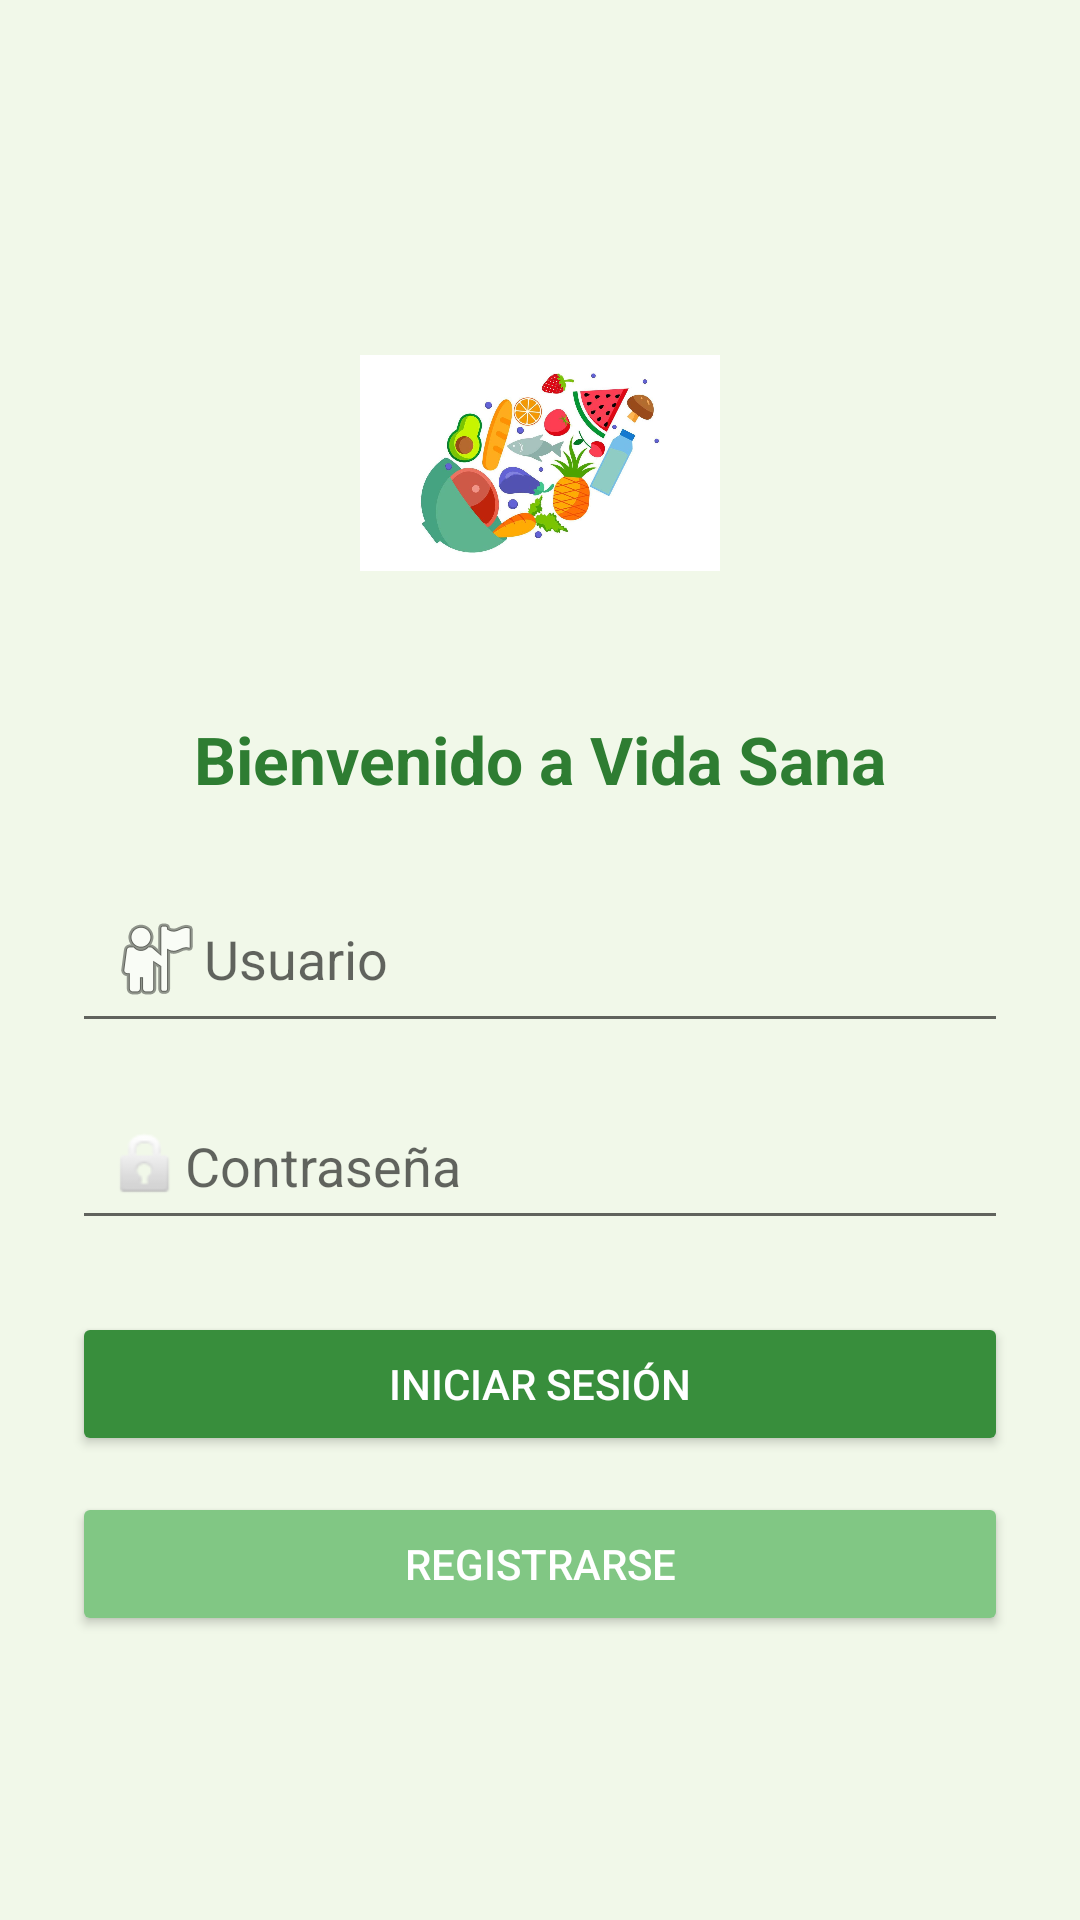

This screen was rendered from an Android layout file. Write that file and the resources it references.
<!-- AndroidManifest.xml: application theme Theme.VidaSana -->
<!-- res/layout/activity_login.xml -->
<LinearLayout xmlns:android="http://schemas.android.com/apk/res/android"
    android:orientation="vertical"
    android:gravity="center"
    android:padding="24dp"
    android:layout_width="match_parent"
    android:layout_height="match_parent"
    android:background="#F1F8E9"> 

    
    <ImageView
        android:layout_width="120dp"
        android:layout_height="120dp"
        android:src="@drawable/logo"
        android:layout_marginBottom="24dp"
        android:contentDescription="Logo" />

    
    <TextView
        android:layout_width="wrap_content"
        android:layout_height="wrap_content"
        android:text="Bienvenido a Vida Sana"
        android:textSize="22sp"
        android:textColor="#2E7D32"
        android:textStyle="bold"
        android:layout_marginBottom="24dp" />

    
    <EditText
        android:id="@+id/etUsuario"
        android:hint="Usuario"
        android:layout_width="match_parent"
        android:layout_height="wrap_content"
        android:drawableStart="@android:drawable/ic_menu_myplaces"
        android:padding="12dp"
        android:layout_marginBottom="16dp" />

    
    <EditText
        android:id="@+id/etClave"
        android:hint="Contraseña"
        android:inputType="textPassword"
        android:layout_width="match_parent"
        android:layout_height="wrap_content"
        android:drawableStart="@android:drawable/ic_lock_idle_lock"
        android:padding="12dp"
        android:layout_marginBottom="24dp" />

    
    <Button
        android:id="@+id/btnLogin"
        android:text="Iniciar Sesión"
        android:layout_width="match_parent"
        android:layout_height="wrap_content"
        android:backgroundTint="#388E3C"
        android:textColor="@android:color/white"
        android:layout_marginBottom="12dp" />

    
    <Button
        android:id="@+id/btnIrRegistro"
        android:text="Registrarse"
        android:layout_width="match_parent"
        android:layout_height="wrap_content"
        android:backgroundTint="#81C784"
        android:textColor="@android:color/white" />
</LinearLayout>
<!-- resources referenced by this layout -->
<resources>
  <!-- drawable logo: webp bitmap (drawable, 464828 bytes) -->
  <style name="Theme.VidaSana" parent="Theme.AppCompat.Light.DarkActionBar">
          <item name="colorPrimary">@color/purple_500</item>
          <item name="colorPrimaryDark">@color/purple_700</item>
          <item name="colorAccent">@color/teal_200</item>
      </style>
  <!-- not gathered from this repository: default colours our renderer supplied (Android Studio template values) -->
  <color name="purple_500">#FF6200EE</color>
  <color name="purple_700">#FF3700B3</color>
  <color name="teal_200">#FF03DAC5</color>
</resources>
